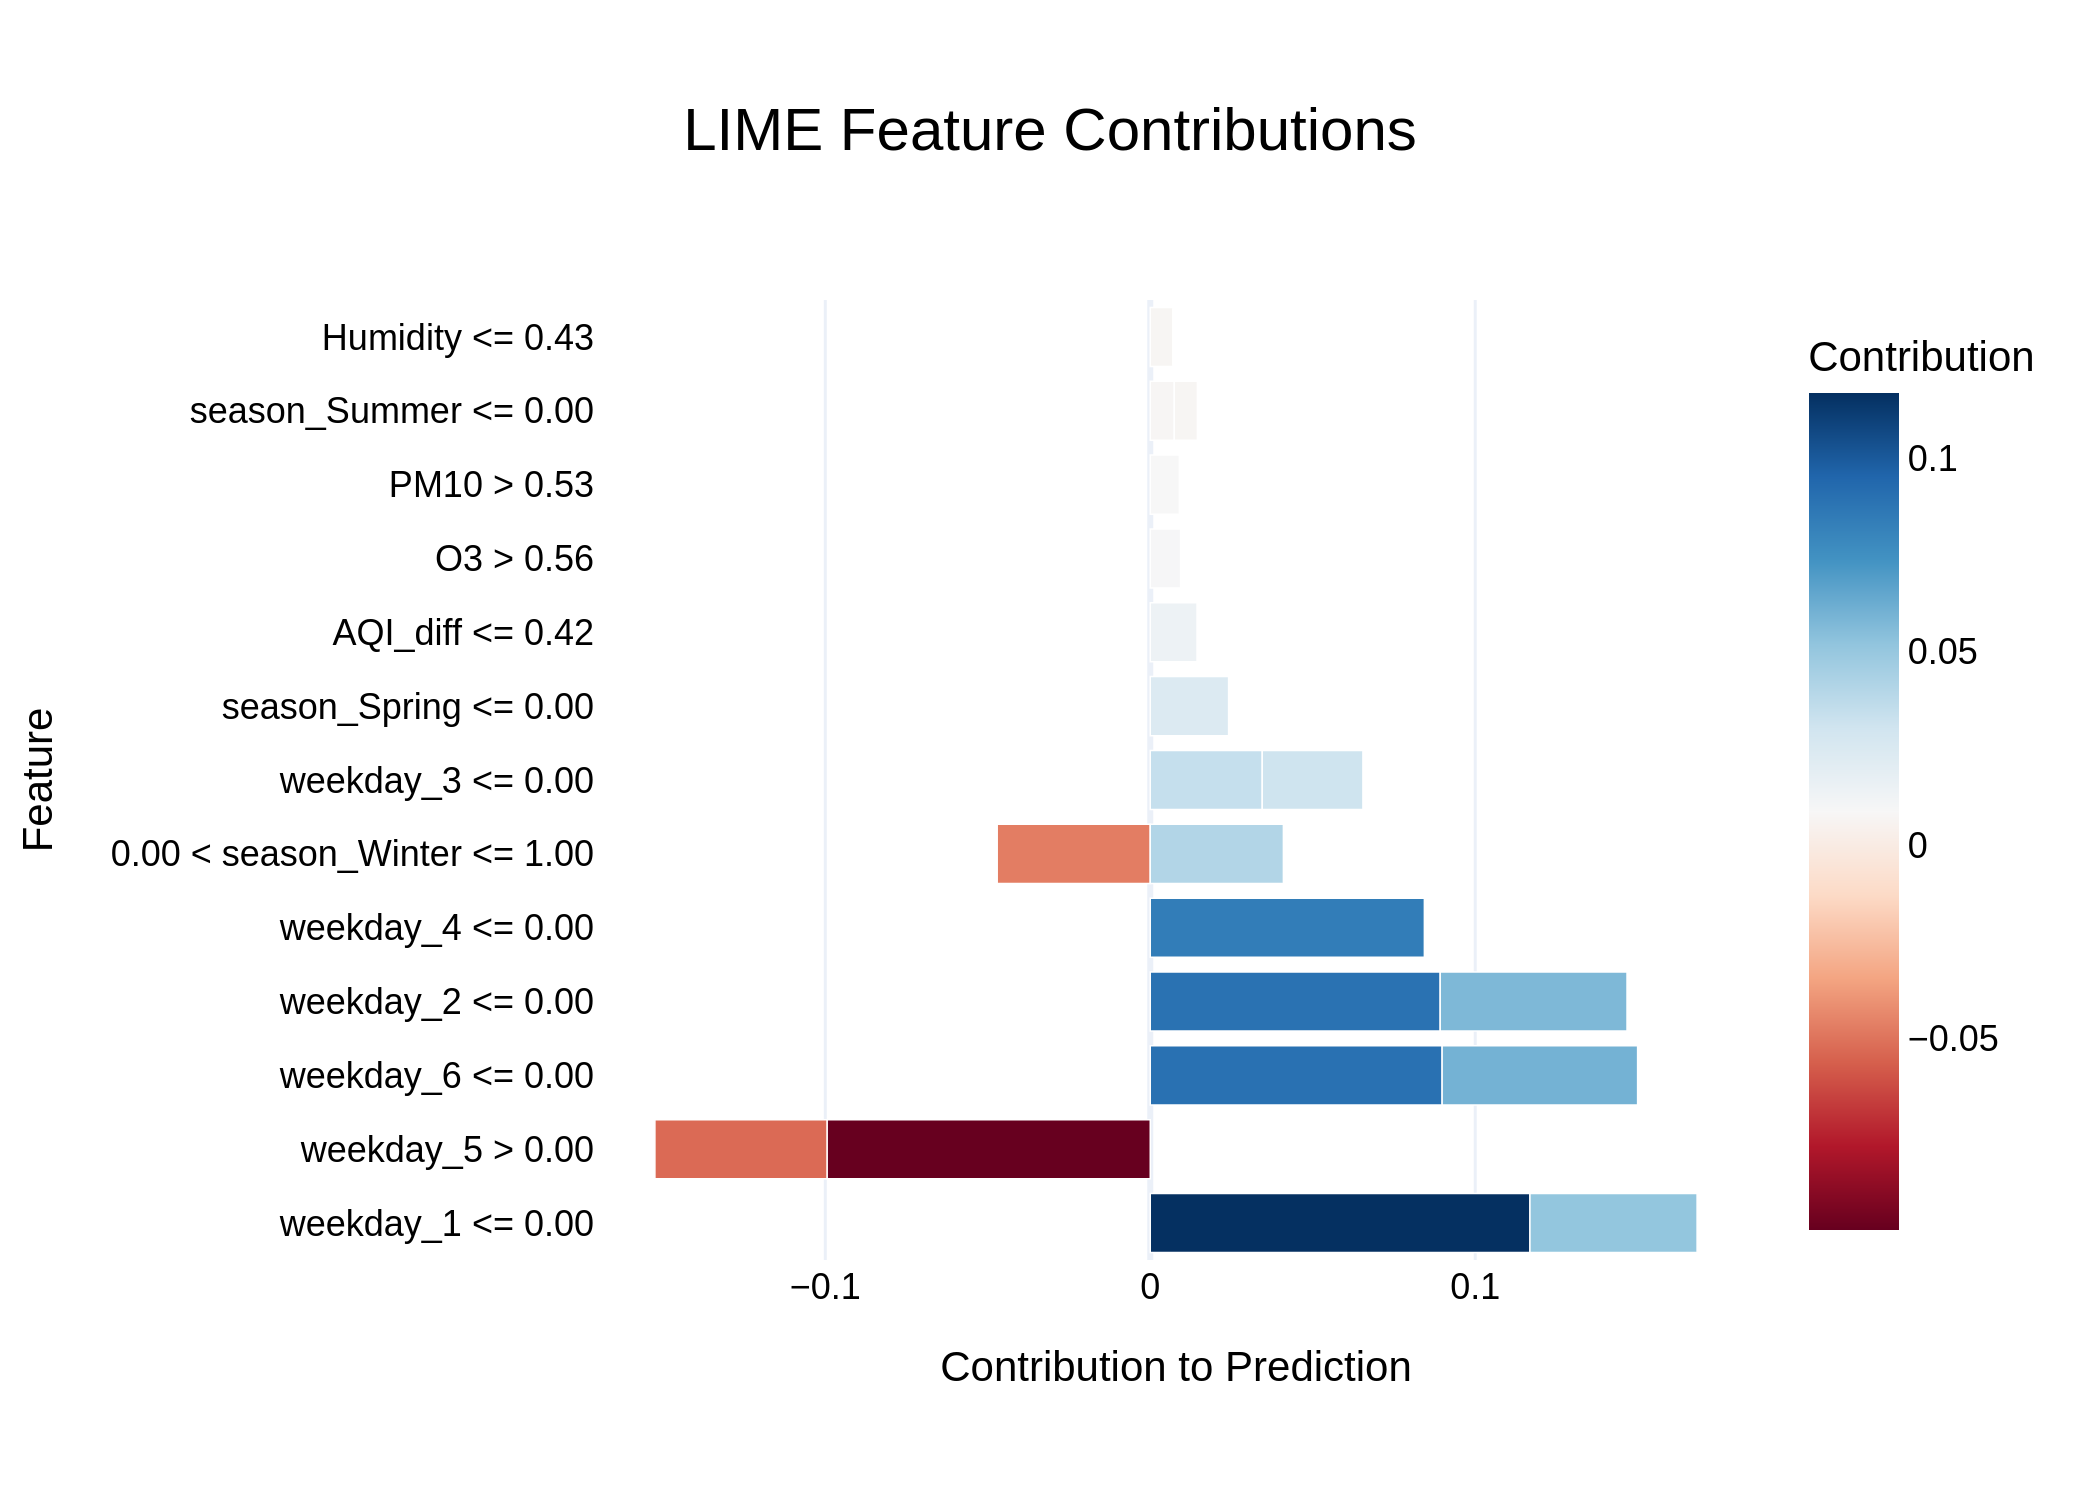

Values plotted in this chart, from the file beside it:
Feature, Contribution
weekday_1 <= 0.00, 0.1168
weekday_5 > 0.00, -0.09947
weekday_6 <= 0.00, 0.08982
weekday_2 <= 0.00, 0.08922
weekday_4 <= 0.00, 0.08435
weekday_6 <= 0.00, 0.06015
weekday_2 <= 0.00, 0.05749
weekday_5 > 0.00, -0.05296
weekday_1 <= 0.00, 0.05144
0.00 < season_Winter <= 1.00, -0.0471
0.00 < season_Winter <= 1.00, 0.04097
weekday_3 <= 0.00, 0.03446
weekday_3 <= 0.00, 0.03099
season_Spring <= 0.00, 0.0241
AQI_diff <= 0.42, 0.0144
O3 > 0.56, 0.009332
PM10 > 0.53, 0.008957
season_Summer <= 0.00, 0.007408
season_Summer <= 0.00, 0.007096
Humidity <= 0.43, 0.006949
